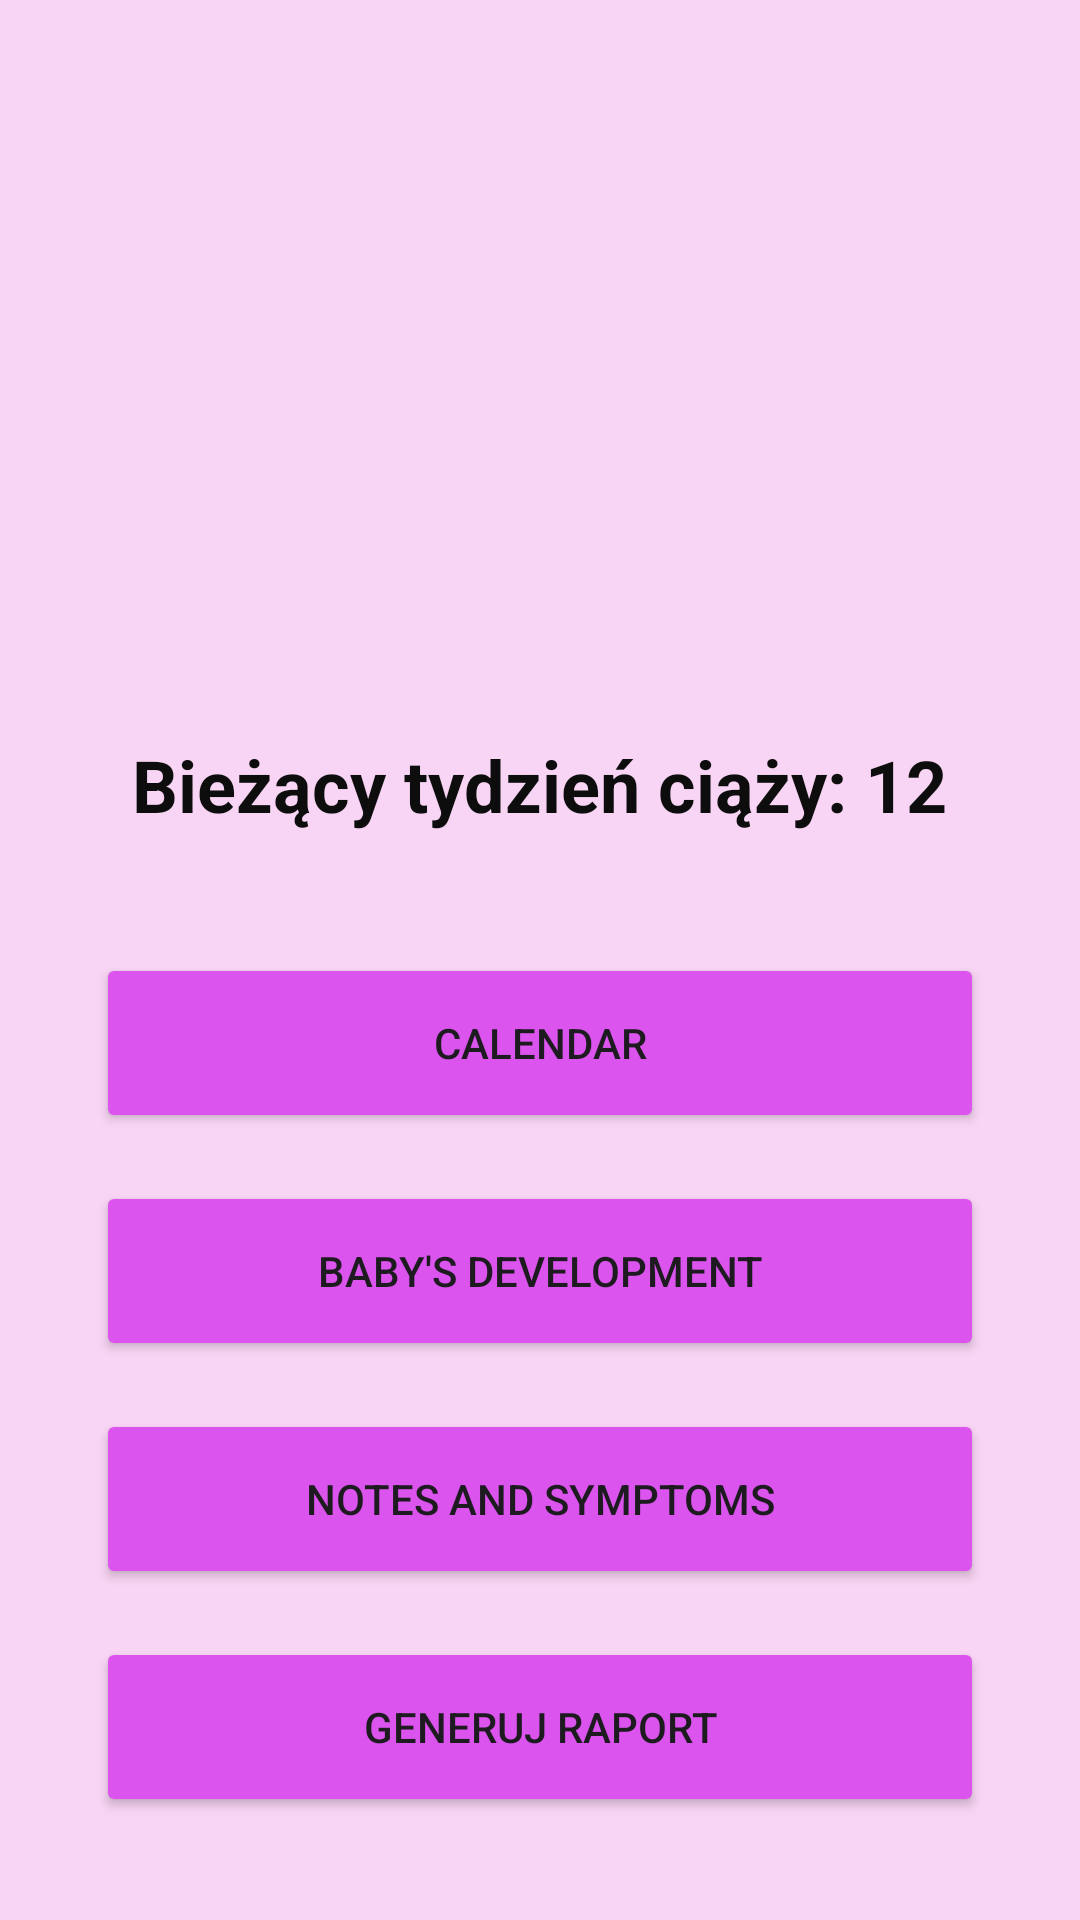

Android layout source for this screen:
<!-- AndroidManifest.xml: application theme Theme.Telematyka -->
<!-- res/layout/activity_main.xml -->
<?xml version="1.0" encoding="utf-8"?>
<LinearLayout xmlns:android="http://schemas.android.com/apk/res/android"
    xmlns:app="http://schemas.android.com/apk/res-auto"
    xmlns:tools="http://schemas.android.com/tools"
    android:layout_width="match_parent"
    android:layout_height="match_parent"
    android:background="#F8D5F4"
    android:gravity="center"
    android:orientation="vertical"
    android:padding="32dp">

    <ImageView
        android:id="@+id/babyImageMain"
        android:layout_width="368dp"
        android:layout_height="171dp"
        android:layout_marginBottom="40dp"
        android:background="#F8D5F4"
        android:backgroundTint="#F8D5F4"
        tools:srcCompat="@tools:sample/avatars" />

    <TextView
        android:id="@+id/PregnancyWeek"
        android:layout_width="wrap_content"
        android:layout_height="wrap_content"
        android:layout_marginBottom="40dp"
        android:text="Bieżący tydzień ciąży: 12"
        android:textAlignment="center"
        android:textColor="#0D0D0D"
        android:textSize="24sp"
        android:textStyle="bold" />

    <Button
        android:id="@+id/btnCalendar"
        android:layout_width="match_parent"
        android:layout_height="60dp"
        android:layout_marginBottom="16dp"
        android:backgroundTint="#DA54ED"
        android:text="Calendar"
        app:iconTint="#3C95AB" />

    <Button
        android:id="@+id/btnInfo"
        android:layout_width="match_parent"
        android:layout_height="60dp"
        android:layout_marginBottom="16dp"
        android:backgroundTint="#DA54ED"
        android:text="Baby's development" />

    <Button
        android:id="@+id/btnNotes"
        android:layout_width="match_parent"
        android:layout_height="60dp"
        android:layout_marginBottom="16dp"
        android:backgroundTint="#DA54ED"
        android:text="Notes and symptoms" />

    <Button
        android:id="@+id/btnReport"
        android:layout_width="match_parent"
        android:layout_height="60dp"
        android:backgroundTint="#DA54ED"
        android:text="Generuj Raport" />



</LinearLayout>
<!-- resources referenced by this layout -->
<resources>
  <style name="Theme.Telematyka" parent="Base.Theme.Telematyka" />
  <style name="Base.Theme.Telematyka" parent="Theme.Material3.DayNight.NoActionBar">
          
          
      </style>
</resources>
